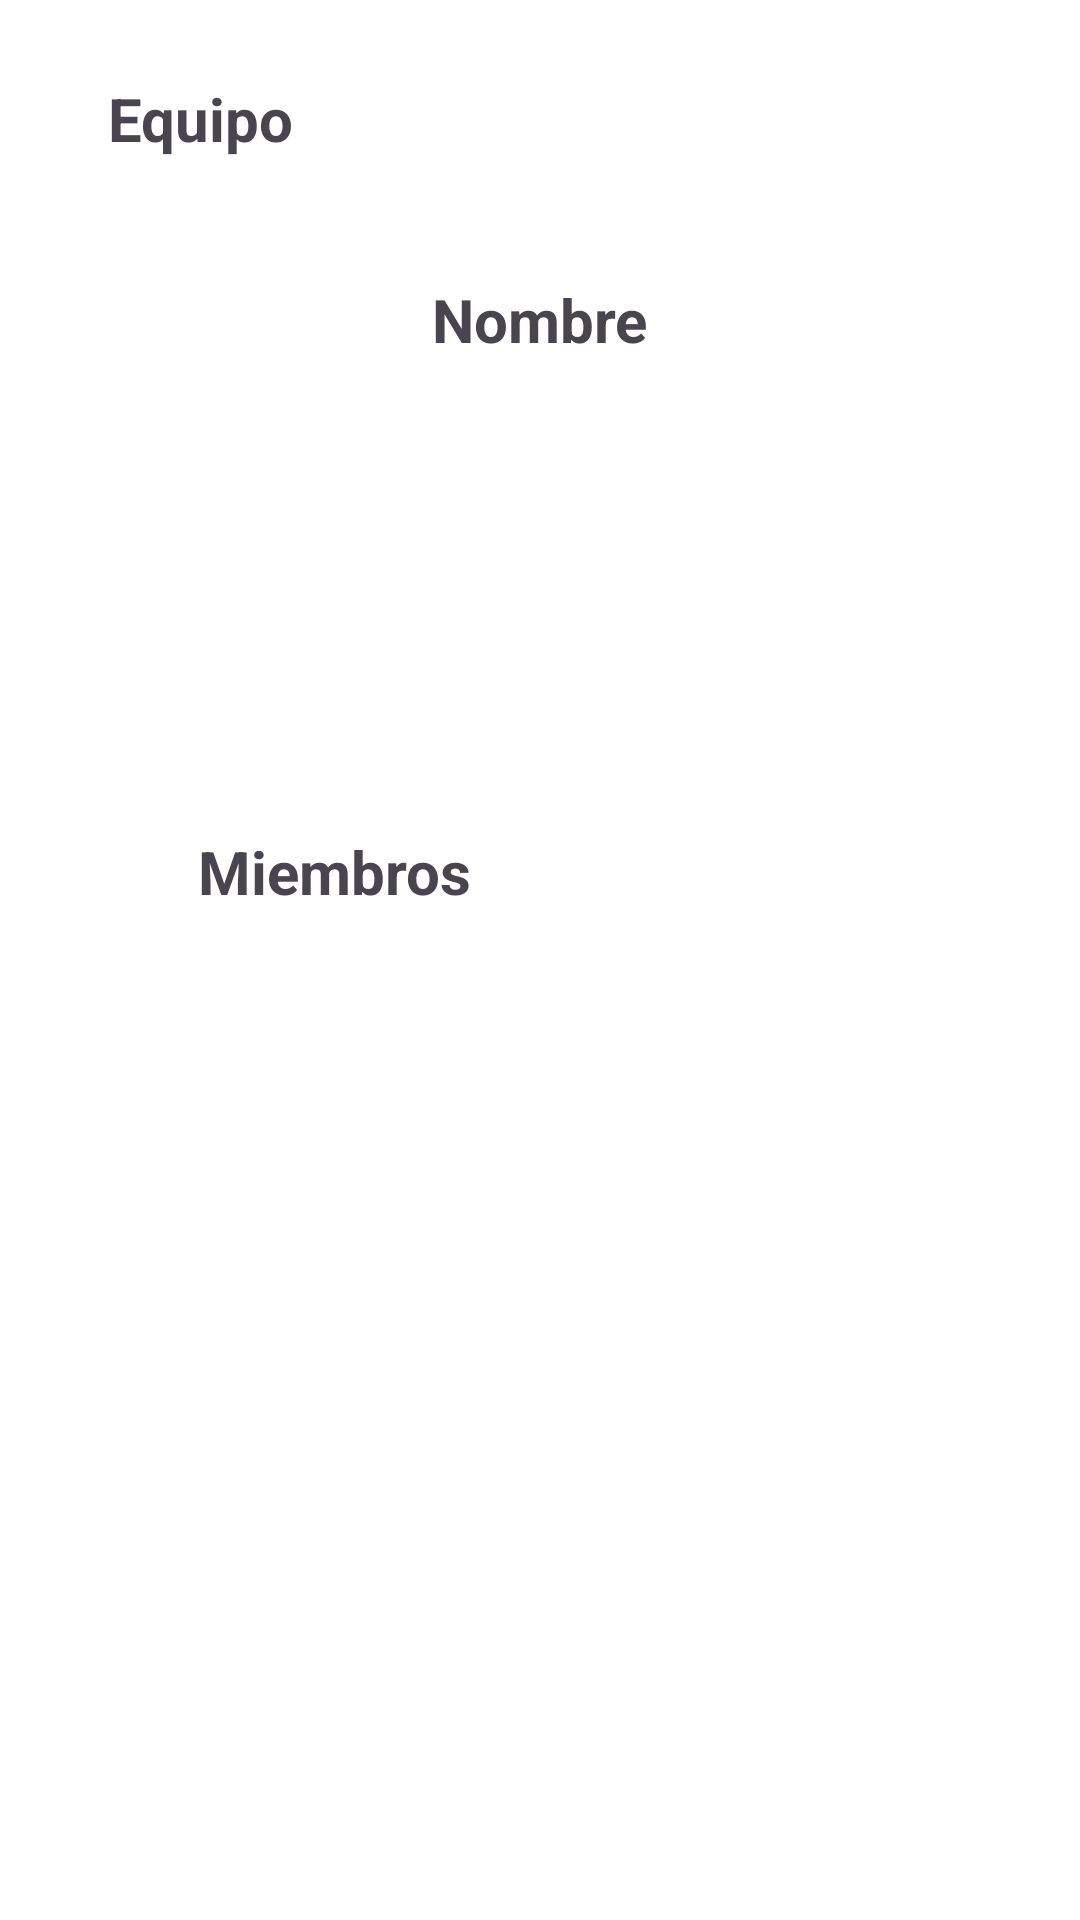

This screen was rendered from an Android layout file. Write that file and the resources it references.
<!-- AndroidManifest.xml: application theme Theme.TaskMateApp -->
<!-- res/layout/fragment_group.xml -->
<?xml version="1.0" encoding="utf-8"?>
<FrameLayout xmlns:android="http://schemas.android.com/apk/res/android"
    xmlns:tools="http://schemas.android.com/tools"
    android:layout_width="match_parent"
    android:layout_height="match_parent"
    tools:context=".group"
    android:background="@color/white"
    >

    <LinearLayout
        android:id="@+id/main"
        android:layout_width="match_parent"
        android:layout_height="match_parent"
        android:background="@color/white"
        android:orientation="vertical"
        android:padding="16dp"
        tools:context=".members">
    <LinearLayout
        android:layout_width="match_parent"
        android:layout_height="0dp"
        android:layout_weight="3.25"
        android:orientation="vertical">

        <TextView
            android:textStyle="bold"
            android:layout_marginTop="10dp"
            android:layout_marginStart="20dp"
            android:textSize="20sp"
            android:text="@string/team_title"
            android:layout_width="wrap_content"
            android:layout_height="wrap_content"/>

        <TextView
            android:id="@+id/nombreHogarTv"
            android:textStyle="bold"
            android:textSize="20sp"
            android:layout_marginTop="40dp"
            android:layout_gravity="center"
            android:text="@string/name_label"
            android:layout_width="wrap_content"
            android:layout_height="wrap_content"/>

        <ImageView
            android:layout_width="100dp"
            android:layout_height="100dp"
            android:layout_gravity="center"
            android:contentDescription="@string/image_description"
            android:src="@drawable/baseline_home_24"/>

        <TextView
            android:id="@+id/idHogarTv"
            android:textStyle="bold"
            android:textSize="20sp"
            android:layout_gravity="center"
            android:layout_width="wrap_content"
            android:layout_height="wrap_content"/>

        <TextView
            android:textStyle="bold"
            android:textSize="20sp"
            android:layout_marginTop="30dp"
            android:layout_marginStart="50dp"
            android:text="@string/membros_label"
            android:layout_width="wrap_content"
            android:layout_height="wrap_content"/>

        <androidx.recyclerview.widget.RecyclerView
            android:id="@+id/miembrosRecyclerView"
            android:layout_width="match_parent"
            android:layout_height="wrap_content"
            android:layout_margin="16dp"
            tools:listitem="@layout/item_miembro_hogar" />

    </LinearLayout>


</LinearLayout>

</FrameLayout>
<!-- res/layout/item_miembro_hogar.xml (included above) -->
<?xml version="1.0" encoding="utf-8"?>
<androidx.cardview.widget.CardView xmlns:android="http://schemas.android.com/apk/res/android"
    xmlns:card_view="http://schemas.android.com/apk/res-auto"
    android:layout_width="match_parent"
    android:layout_height="wrap_content"
    android:layout_marginBottom="8dp"
    android:layout_marginHorizontal="12dp"
    card_view:cardCornerRadius="16dp"
    card_view:cardElevation="4dp"
    android:background="@android:color/transparent">

    <LinearLayout
        android:layout_width="match_parent"
        android:layout_height="wrap_content"
        android:padding="12dp"
        android:orientation="horizontal"
        android:gravity="center_vertical">

        <ImageView
            android:id="@+id/profile_image"
            android:layout_width="48dp"
            android:layout_height="48dp"
            android:src="@drawable/account_circle"
            android:scaleType="centerCrop"
            android:background="@drawable/circle_mask"
            android:clipToOutline="true"
            android:contentDescription="@string/image_description"
            android:layout_marginEnd="12dp" />

        <TextView
            android:id="@+id/user_name"
            android:layout_width="0dp"
            android:layout_height="wrap_content"
            android:layout_weight="1"
            android:text="@string/name_label"
            android:textStyle="bold"
            android:textSize="16sp"
            android:textColor="#000000" />

        <TextView
            android:id="@+id/user_role"
            android:layout_width="wrap_content"
            android:layout_height="wrap_content"
            android:text="@string/role_admin"
            android:textStyle="bold"
            android:textColor="@color/black"
            android:background="@color/lightBlue"
            android:paddingHorizontal="12dp"
            android:paddingVertical="4dp"
            android:textSize="14sp" />
    </LinearLayout>

</androidx.cardview.widget.CardView>
<!-- resources referenced by this layout -->
<resources>
  <color name="black">#FF000000</color>
  <color name="lightBlue">#EBF7FF</color>
  <color name="white">#FFFFFFFF</color>
  <string name="image_description">Image label</string>
  
      //Hint text
  <string name="membros_label">Miembros</string>
  <string name="name_label">Nombre</string>
  <string name="role_admin">Administrador</string>
  
      //update rol screen
  <string name="team_title">Equipo</string>
  <style name="Theme.TaskMateApp" parent="Base.Theme.TaskMateApp" />
  <style name="Base.Theme.TaskMateApp" parent="Theme.Material3.DayNight.NoActionBar">
  
          <item name="colorPrimary">@color/white</item>
          <item name="colorPrimaryVariant">@color/lightSkyBlue</item>
          <item name="colorOnPrimary">@color/white</item>
          <item name="colorSecondaryContainer">@color/lightBlue</item>
  
      </style>
  <color name="lightSkyBlue">#A6D9FF</color>
</resources>
